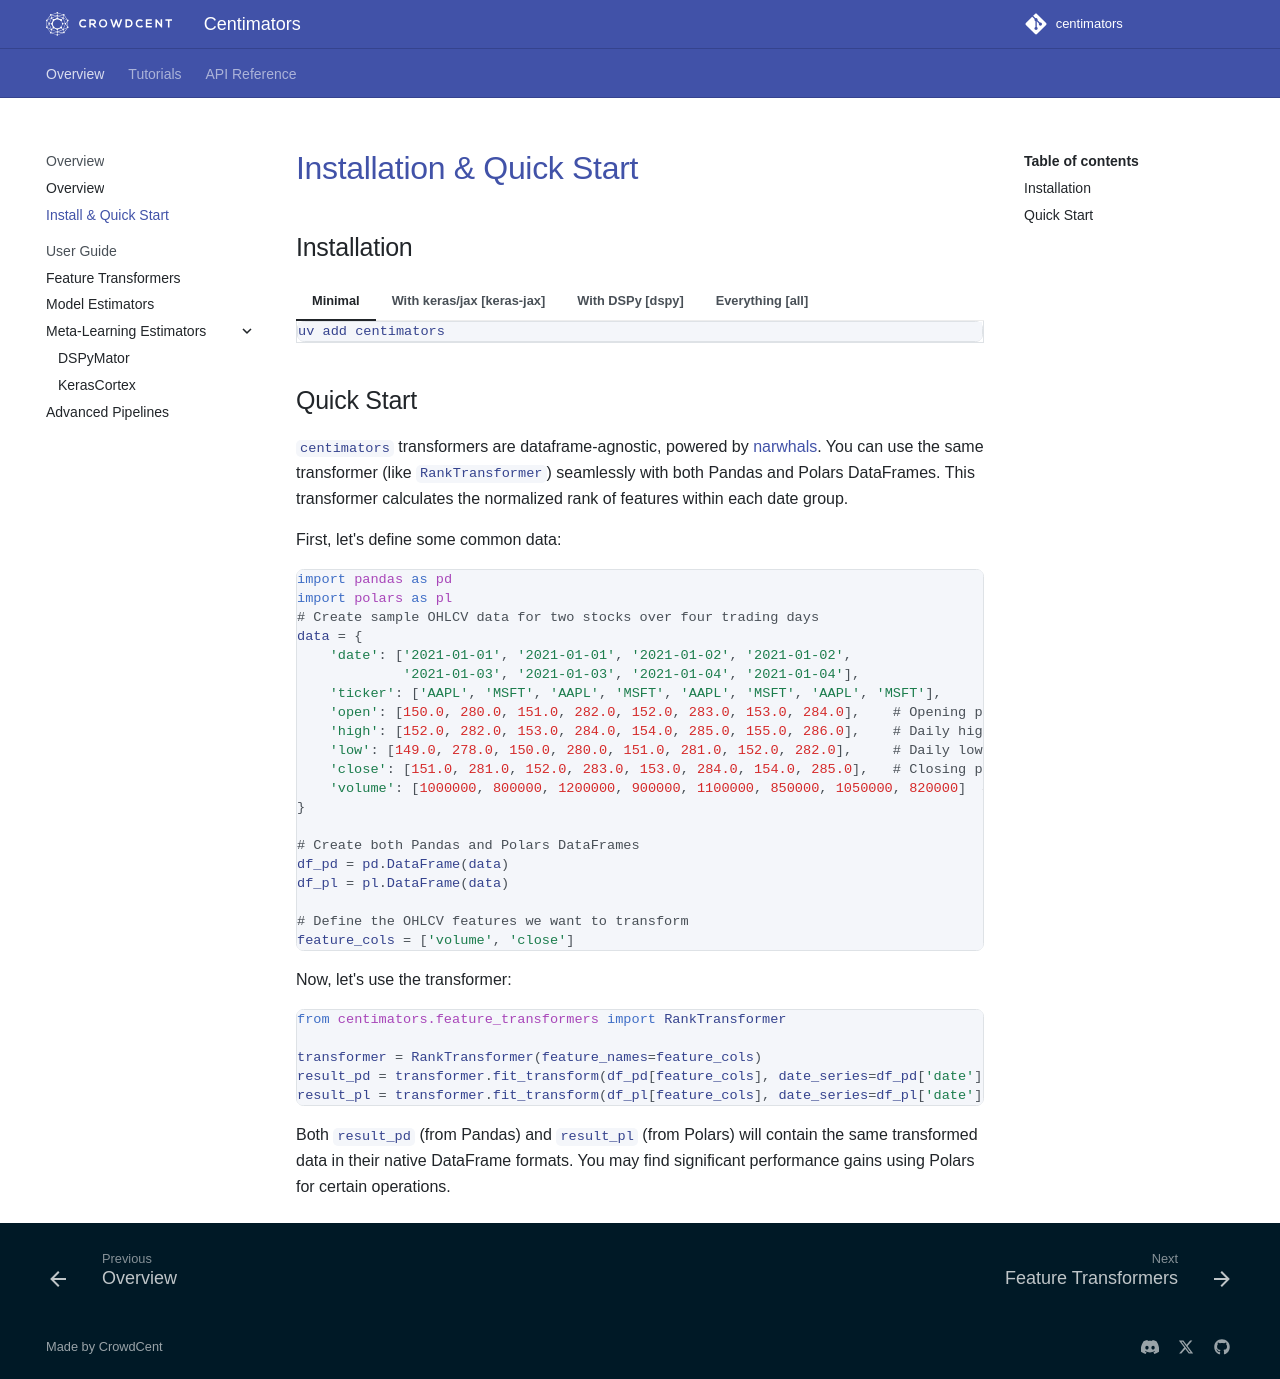

repository: crowdcent/centimators · page: installation-quick-start/index.html · generator: mkdocs

# Installation & Quick Start

## Installation
=== "Minimal"

    ```bash
    uv add centimators
    ```

=== "With keras/jax [keras-jax]"

    ```bash
    uv add "centimators[keras-jax]"
    ```

=== "With DSPy [dspy]"

    ```bash
    uv add "centimators[dspy]"
    ```

=== "Everything [all]"

    ```bash
    uv add "centimators[all]"
    ```

## Quick Start

`centimators` transformers are dataframe-agnostic, powered by [narwhals](https://narwhals-dev.github.io/narwhals/).
You can use the same transformer (like `RankTransformer`) seamlessly with both Pandas and Polars DataFrames. This transformer calculates the normalized rank of features within each date group.

First, let's define some common data:
```python
import pandas as pd
import polars as pl
# Create sample OHLCV data for two stocks over four trading days
data = {
    'date': ['2021-01-01', '2021-01-01', '2021-01-02', '2021-01-02', 
             '2021-01-03', '2021-01-03', '2021-01-04', '2021-01-04'],
    'ticker': ['AAPL', 'MSFT', 'AAPL', 'MSFT', 'AAPL', 'MSFT', 'AAPL', 'MSFT'],
    'open': [150.0, 280.0, 151.0, 282.0, 152.0, 283.0, 153.0, 284.0],    # Opening prices
    'high': [152.0, 282.0, 153.0, 284.0, 154.0, 285.0, 155.0, 286.0],    # Daily highs
    'low': [149.0, 278.0, 150.0, 280.0, 151.0, 281.0, 152.0, 282.0],     # Daily lows
    'close': [151.0, 281.0, 152.0, 283.0, 153.0, 284.0, 154.0, 285.0],   # Closing prices
    'volume': [1000000, 800000, 1200000, 900000, 1100000, 850000, 1050000, 820000]  # Trading volume
}

# Create both Pandas and Polars DataFrames
df_pd = pd.DataFrame(data)
df_pl = pl.DataFrame(data)

# Define the OHLCV features we want to transform
feature_cols = ['volume', 'close']
```

Now, let's use the transformer:
```python
from centimators.feature_transformers import RankTransformer

transformer = RankTransformer(feature_names=feature_cols)
result_pd = transformer.fit_transform(df_pd[feature_cols], date_series=df_pd['date'])
result_pl = transformer.fit_transform(df_pl[feature_cols], date_series=df_pl['date'])
```

Both `result_pd` (from Pandas) and `result_pl` (from Polars) will contain the same transformed data in their native DataFrame formats. You may find significant performance gains using Polars for certain operations. 
